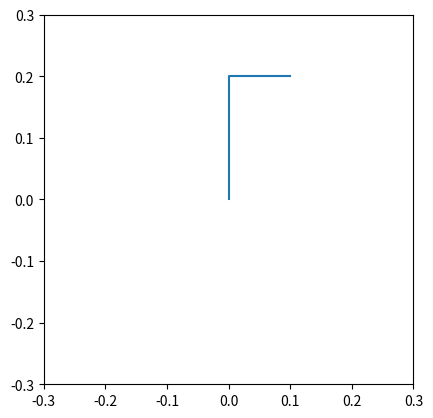

The matplotlib source for this figure: (Note: this script raises an exception after producing the figure.)
import matplotlib.pyplot as plt
import numpy as np

def main():
    """
        Controls:
        x direction:
            w - Forwards
            s - Backwards
        y direction:
            e - Up
            q - Down
    """

    #Constants
    upper_length_m = 0.1
    lower_length_m = 0.2
    upper_angle_limit_rad = [-np.pi, 0] #Not implimented yet
    lower_angle_limit_rad = [0, np.pi / 2] #Not implimented yet
    lower_angle_rad = 0 #Initial angle - Not implimented yet
    upper_angle_rad = np.pi / 2 #Initial angle - Not implimented yet
    y_solutions = np.array((0., 0.))
    joint_position_m = [0, lower_length_m]
    head_target_position_m = np.array((upper_length_m, lower_length_m))
    arm_square_difference_m = lower_length_m ** 2 - upper_length_m ** 2

    plot_arm(joint_position_m, head_target_position_m, upper_length_m, lower_length_m)

    while True:
        direction = input()

        if direction.lower() == 'w':
            head_target_position_m[0] += 0.01

        elif direction.lower() == 's':
            head_target_position_m[0] -= 0.01

        elif direction.lower() == 'e':
            head_target_position_m[1] += 0.01

        elif direction.lower() == 'q':
            head_target_position_m[1] -= 0.01

        head_target_distance_m = np.sqrt(np.sum(head_target_position_m ** 2))

        #If the head target location is out of reach, set the coordinates to the maximum/minimum range in same direction
        if head_target_distance_m > upper_length_m + lower_length_m:
            head_target_position_m *= (upper_length_m + lower_length_m) / head_target_distance_m
            head_target_distance_m = upper_length_m + lower_length_m
        elif head_target_distance_m < lower_length_m - upper_length_m:
            head_target_position_m *= (lower_length_m - upper_length_m) / head_target_distance_m
            head_target_distance_m = lower_length_m - upper_length_m

        #Calculate y solutions
        y_weighted_mid_point_m = 0.5 * head_target_position_m[1] * (1 + arm_square_difference_m / (head_target_distance_m ** 2))
        y_mid_point_offset_m = np.sqrt(abs(
            - head_target_distance_m ** 6 + head_target_distance_m ** 4 * (head_target_position_m[1] ** 2 - 2 * arm_square_difference_m)
            + head_target_distance_m ** 2 * (2 * head_target_position_m[1] ** 2 * arm_square_difference_m - arm_square_difference_m ** 2 + 4 * head_target_position_m[0] ** 2 * lower_length_m ** 2)
            + head_target_position_m[1] ** 2 * arm_square_difference_m ** 2)) / (2 * head_target_distance_m ** 2)

        y_solutions[0] = y_weighted_mid_point_m + y_mid_point_offset_m
        y_solutions[1] = y_weighted_mid_point_m - y_mid_point_offset_m

        #Calculate correct x & y solutions
        x_solutions = np.sqrt(np.where((lower_length_m ** 2 - y_solutions ** 2 < 0) & (abs(lower_length_m ** 2 - y_solutions ** 2) < 1e-3), 0, lower_length_m ** 2 - y_solutions ** 2))
        x_solutions = np.vstack((x_solutions, -x_solutions))
        solution_arm_lengths_m = np.sqrt((head_target_position_m[1] - y_solutions) ** 2 + (head_target_position_m[0] - x_solutions) ** 2)
        solution_idx = np.argwhere(abs(solution_arm_lengths_m - upper_length_m) < 1e-4)
        solutions = np.transpose(np.vstack((x_solutions[solution_idx[:, 0], solution_idx[:, 1]], y_solutions[solution_idx[:, 1]])))

        #Find correct solution closest to current position
        solution_distance_m = np.sqrt((joint_position_m[0] - solutions[:, 0]) ** 2 + (joint_position_m[1] - solutions[:, 1]) ** 2)
        joint_position_m = solutions[np.argmin(solution_distance_m)]

        plot_arm(joint_position_m, head_target_position_m, upper_length_m, lower_length_m)

def plot_arm(joint_position_m, head_target_position_m, upper_length_m, lower_length_m):
    """
    Arm visualisation.
    ### Params:
        joint_position_m: x, y position of elbow pivot
        head_target_position_m: x, y position of claw
        upper_length_m: length of forearm
        lower_length_m: length of aftarm
    """
    plt.clf()
    ax = plt.gca()
    plt.plot((0, joint_position_m[0], head_target_position_m[0]), (0, joint_position_m[1], head_target_position_m[1]))
    plt.xlim(-upper_length_m - lower_length_m, upper_length_m + lower_length_m)
    plt.ylim(-upper_length_m - lower_length_m, upper_length_m + lower_length_m)
    ax.set_aspect('equal')
    plt.show(block=False)

main()
